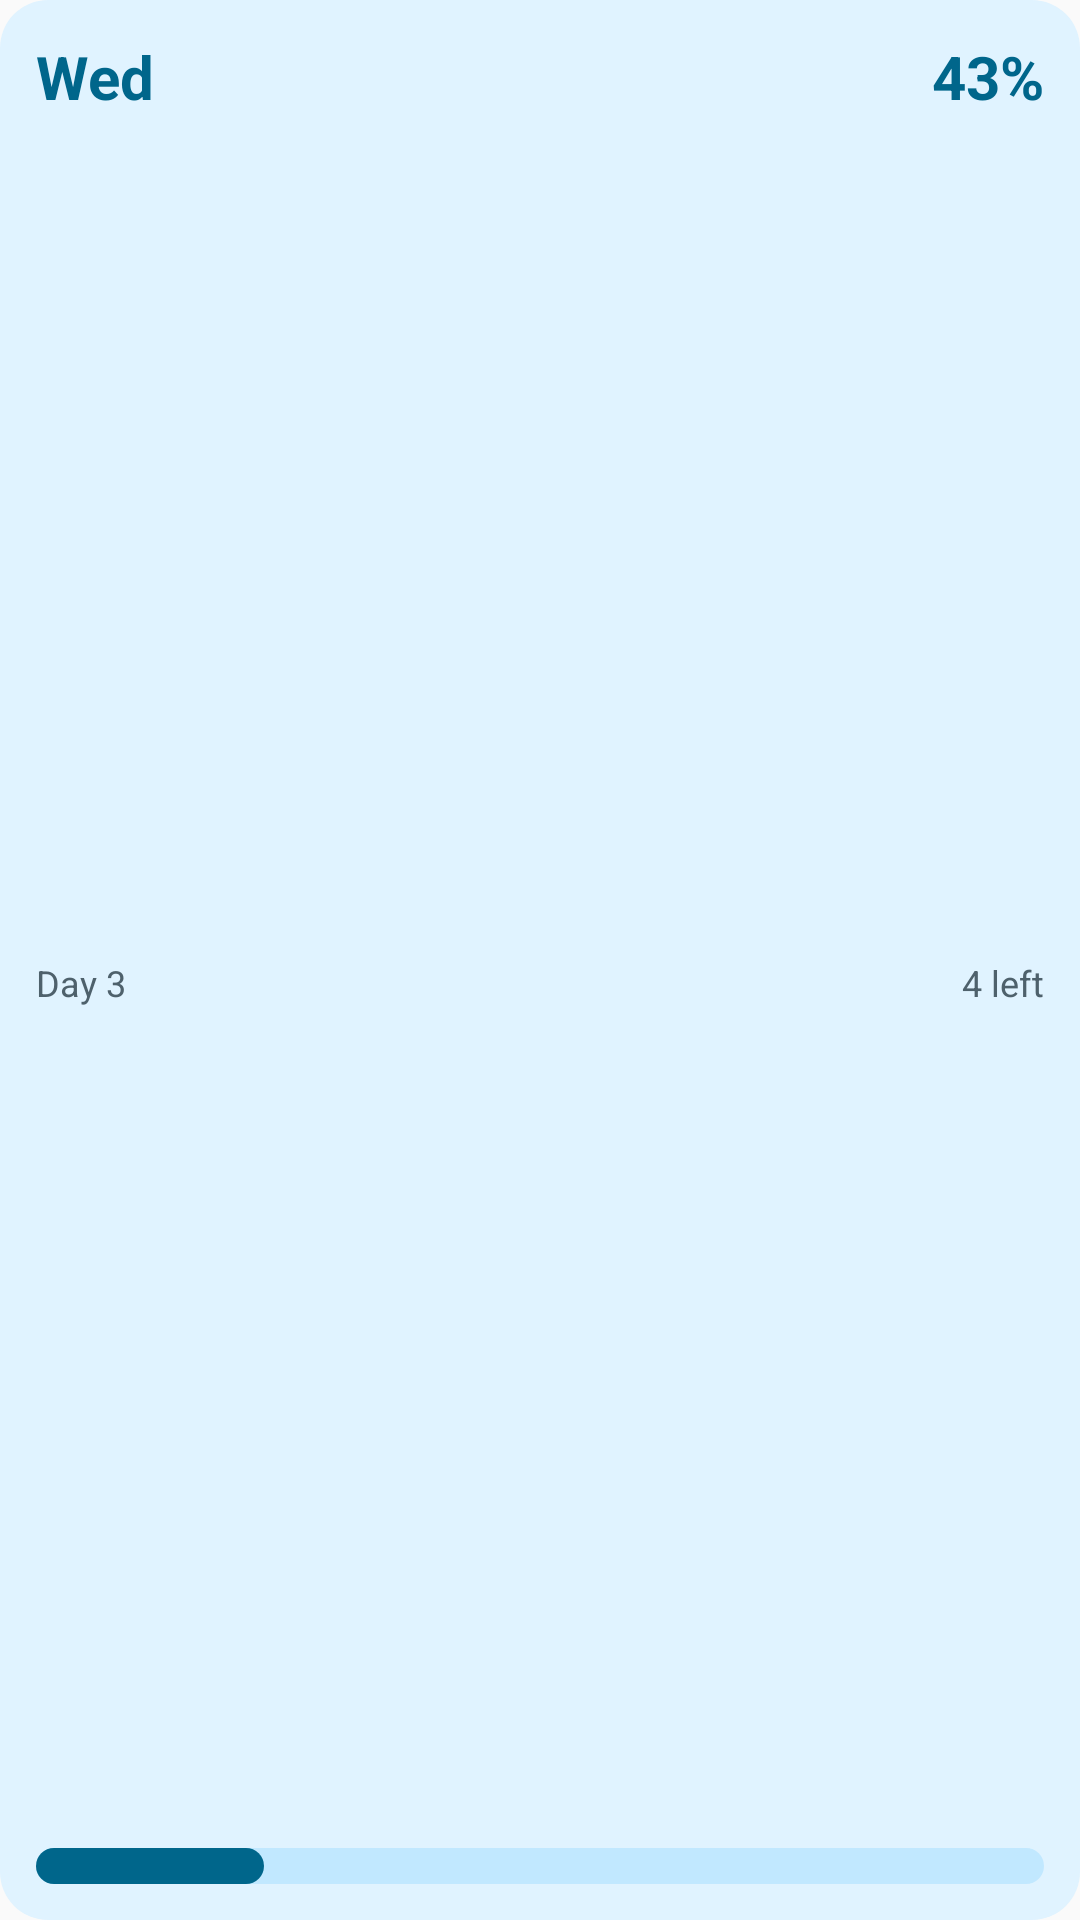

Layout XML and referenced resources for this Android screen:
<!-- AndroidManifest.xml: application theme Theme.TimeFlow -->
<!-- res/layout/widget_preview_weekly.xml -->
<?xml version="1.0" encoding="utf-8"?>
<FrameLayout xmlns:android="http://schemas.android.com/apk/res/android"
    xmlns:tools="http://schemas.android.com/tools"
    android:layout_width="200dp"
    android:layout_height="100dp"
    android:background="@drawable/widget_preview_card"
    android:padding="12dp"
    tools:ignore="HardcodedText">

    <LinearLayout
        android:layout_width="match_parent"
        android:layout_height="match_parent"
        android:orientation="vertical">

        <LinearLayout
            android:layout_width="match_parent"
            android:layout_height="wrap_content"
            android:gravity="center_vertical"
            android:orientation="horizontal">

            <TextView
                android:layout_width="wrap_content"
                android:layout_height="wrap_content"
                android:text="Wed"
                android:textColor="@color/widget_preview_primary"
                android:textSize="20sp"
                android:textStyle="bold" />

            <FrameLayout
                android:layout_width="0dp"
                android:layout_height="0dp"
                android:layout_weight="1" />

            <TextView
                android:layout_width="wrap_content"
                android:layout_height="wrap_content"
                android:text="43%"
                android:textColor="@color/widget_preview_primary"
                android:textSize="20sp"
                android:textStyle="bold" />
        </LinearLayout>

        <FrameLayout
            android:layout_width="0dp"
            android:layout_height="0dp"
            android:layout_weight="1" />

        <LinearLayout
            android:layout_width="match_parent"
            android:layout_height="wrap_content"
            android:gravity="center_vertical"
            android:orientation="horizontal">

            <TextView
                android:layout_width="wrap_content"
                android:layout_height="wrap_content"
                android:text="Day 3"
                android:textColor="@color/widget_preview_secondary"
                android:textSize="12sp" />

            <FrameLayout
                android:layout_width="0dp"
                android:layout_height="0dp"
                android:layout_weight="1" />

            <TextView
                android:layout_width="wrap_content"
                android:layout_height="wrap_content"
                android:text="4 left"
                android:textColor="@color/widget_preview_secondary"
                android:textSize="12sp" />
        </LinearLayout>

        <FrameLayout
            android:layout_width="0dp"
            android:layout_height="0dp"
            android:layout_weight="1" />

        <FrameLayout
            android:layout_width="match_parent"
            android:layout_height="12dp"
            android:background="@drawable/widget_preview_track">

            <FrameLayout
                android:layout_width="76dp"
                android:layout_height="match_parent"
                android:background="@drawable/widget_preview_fill" />
        </FrameLayout>
    </LinearLayout>
</FrameLayout>
<!-- resources referenced by this layout -->
<resources>
  <color name="widget_preview_primary">#FF6750A4</color>
  <color name="widget_preview_secondary">#FF625B71</color>
  <!-- drawable widget_preview_card (drawable) -->
  <?xml version="1.0" encoding="utf-8"?>
  <shape xmlns:android="http://schemas.android.com/apk/res/android"
      android:shape="rectangle">
      <solid android:color="@color/widget_preview_background" />
      <corners android:radius="16dp" />
  </shape>
  <!-- drawable widget_preview_fill (drawable) -->
  <?xml version="1.0" encoding="utf-8"?>
  <shape xmlns:android="http://schemas.android.com/apk/res/android"
      android:shape="rectangle">
      <solid android:color="@color/widget_preview_primary" />
      <corners android:radius="6dp" />
  </shape>
  <!-- drawable widget_preview_track (drawable) -->
  <?xml version="1.0" encoding="utf-8"?>
  <shape xmlns:android="http://schemas.android.com/apk/res/android"
      android:shape="rectangle">
      <solid android:color="@color/widget_preview_primary_container" />
      <corners android:radius="6dp" />
  </shape>
  <style name="Theme.TimeFlow" parent="android:Theme.Material.Light.NoActionBar" />
  <color name="widget_preview_background">#FFE0F3FF</color>
  <color name="widget_preview_primary_container">#FFEADDFF</color>
</resources>
